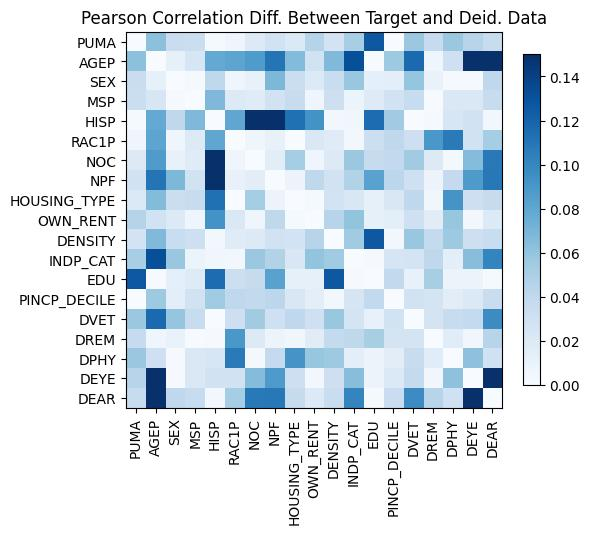

The data file committed next to this chart (first rows):
, PUMA, AGEP, SEX, MSP, HISP, RAC1P, NOC, NPF, HOUSING_TYPE, OWN_RENT, DENSITY, INDP_CAT, EDU, PINCP_DECILE, DVET, DREM, DPHY, DEYE, DEAR
PUMA, 1.9984014443252818e-15, -0.06241, 0.03403, 0.03353, -0.001989, 0.006517, -0.01927, -0.02867, 0.02087, 0.04516, 0.02708, 0.05206, 0.1268, 0.0002696, -0.05734, 0.03744, 0.05728, 0.04419, 0.03581
AGEP, -0.06241, -8.881784197001252e-16, -0.0125, -0.02429, 0.07809, 0.08115, 0.08765, 0.1107, 0.06619, 0.0286, 0.0668, 0.132, 0.0011, -0.05575, -0.116, -0.006809, 0.031, 0.1737, 0.2635
SEX, 0.03403, -0.0125, 0.0, 0.001195, 0.04093, -0.005883, 0.01135, 0.06808, 0.03375, 0.02009, -0.03509, 0.05835, 0.01298, -0.01456, 0.05976, -0.01052, 0.001641, 0.001373, -0.03999
MSP, 0.03353, -0.02429, 0.001195, 1.1102230246251565e-15, 0.06767, 0.01912, 0.01759, 0.02858, -0.03524, -0.006449, -0.03176, 0.007786, -0.01819, -0.02898, 0.03547, 0.0008682, -0.02141, 0.02127, -0.03549
HISP, -0.001989, 0.07809, 0.04093, 0.06767, 8.881784197001252e-16, -0.07973, -0.1617, -0.1827, 0.1126, -0.09294, 0.004591, 0.005448, 0.1151, 0.05449, 0.0002522, 0.001392, -0.02375, 0.02821, 0.00354
RAC1P, 0.006517, 0.08115, -0.005883, 0.01912, -0.07973, 5.329070518200751e-15, -0.006261, -0.01104, -4.2262155430072834e-05, -0.02156, -0.01789, 0.004007, -0.03236, 0.04057, 0.03182, -0.0901, -0.1069, -0.02869, -0.05329
NOC, -0.01927, 0.08765, 0.01135, 0.01759, -0.1617, -0.006261, -5.551115123125783e-16, -0.01527, 0.05323, 0.006115, 0.01913, -0.05707, 0.03689, 0.03896, 0.05448, -0.01965, 0.003493, -0.06511, -0.1074
NPF, -0.02867, 0.1107, 0.06808, 0.02858, -0.1827, -0.01104, -0.01527, 2.55351295663786e-15, 0.008672, 0.04084, 0.0289, -0.04708, 0.08275, 0.04212, 0.03115, -0.008631, 0.03774, -0.08803, -0.108
HOUSING_TYPE, 0.02087, 0.06619, 0.03375, -0.03524, 0.1126, -4.2262155430072834e-05, 0.05323, 0.008672, 1.27675647831893e-14, -0.002136, -0.02775, 0.02235, 0.01273, 0.02233, 0.04039, 0.004878, -0.09175, -0.03195, -0.03642
OWN_RENT, 0.04516, 0.0286, 0.02009, -0.006449, -0.09294, -0.02156, 0.006115, 0.04084, -0.002136, -1.9984014443252818e-15, -0.04441, -0.05999, 0.01288, -0.01409, -0.0314, 0.01651, 0.05905, 0.003985, 0.02043
DENSITY, 0.02708, 0.0668, -0.03509, -0.03176, 0.004591, -0.01789, 0.01913, 0.0289, -0.02775, -0.04441, 0.0, -0.05454, -0.127, 0.004293, 0.05821, -0.03864, -0.05569, -0.03204, -0.03507
INDP_CAT, 0.05206, 0.132, 0.05835, 0.007786, 0.005448, 0.004007, -0.05707, -0.04708, 0.02235, -0.05999, -0.05454, 0.0, -0.001438, -0.025, 0.02652, -0.0407, -0.01436, -0.06419, -0.1013
EDU, 0.1268, 0.0011, 0.01298, -0.01819, 0.1151, -0.03236, 0.03689, 0.08275, 0.01273, 0.01288, -0.127, -0.001438, 3.3306690738754696e-16, -0.03895, -0.01158, -0.05103, -0.008486, 0.008589, 0.002254
PINCP_DECILE, 0.0002696, -0.05575, -0.01456, -0.02898, 0.05449, 0.04057, 0.03896, 0.04212, 0.02233, -0.01409, 0.004293, -0.025, -0.03895, 2.220446049250313e-15, -0.02892, -0.02636, -0.01545, 0.02066, 0.03456
DVET, -0.05734, -0.116, 0.05976, 0.03547, 0.0002522, 0.03182, 0.05448, 0.03115, 0.04039, -0.0314, 0.05821, 0.02652, -0.01158, -0.02892, 7.993605777301127e-15, 0.02676, 0.03525, 0.03854, 0.09691
DREM, 0.03744, -0.006809, -0.01052, 0.0008682, 0.001392, -0.0901, -0.01965, -0.008631, 0.004878, 0.01651, -0.03864, -0.0407, -0.05103, -0.02636, 0.02676, 0.0, -0.01748, -0.00481, 0.04436
DPHY, 0.05728, 0.031, 0.001641, -0.02141, -0.02375, -0.1069, 0.003493, 0.03774, -0.09175, 0.05905, -0.05569, -0.01436, -0.008486, -0.01545, 0.03525, -0.01748, 1.1102230246251565e-16, -0.06168, -0.03034
DEYE, 0.04419, 0.1737, 0.001373, 0.02127, 0.02821, -0.02869, -0.06511, -0.08803, -0.03195, 0.003985, -0.03204, -0.06419, 0.008589, 0.02066, 0.03854, -0.00481, -0.06168, -2.1094237467877974e-15, -0.2588
DEAR, 0.03581, 0.2635, -0.03999, -0.03549, 0.00354, -0.05329, -0.1074, -0.108, -0.03642, 0.02043, -0.03507, -0.1013, 0.002254, 0.03456, 0.09691, 0.04436, -0.03034, -0.2588, 3.3306690738754696e-16
